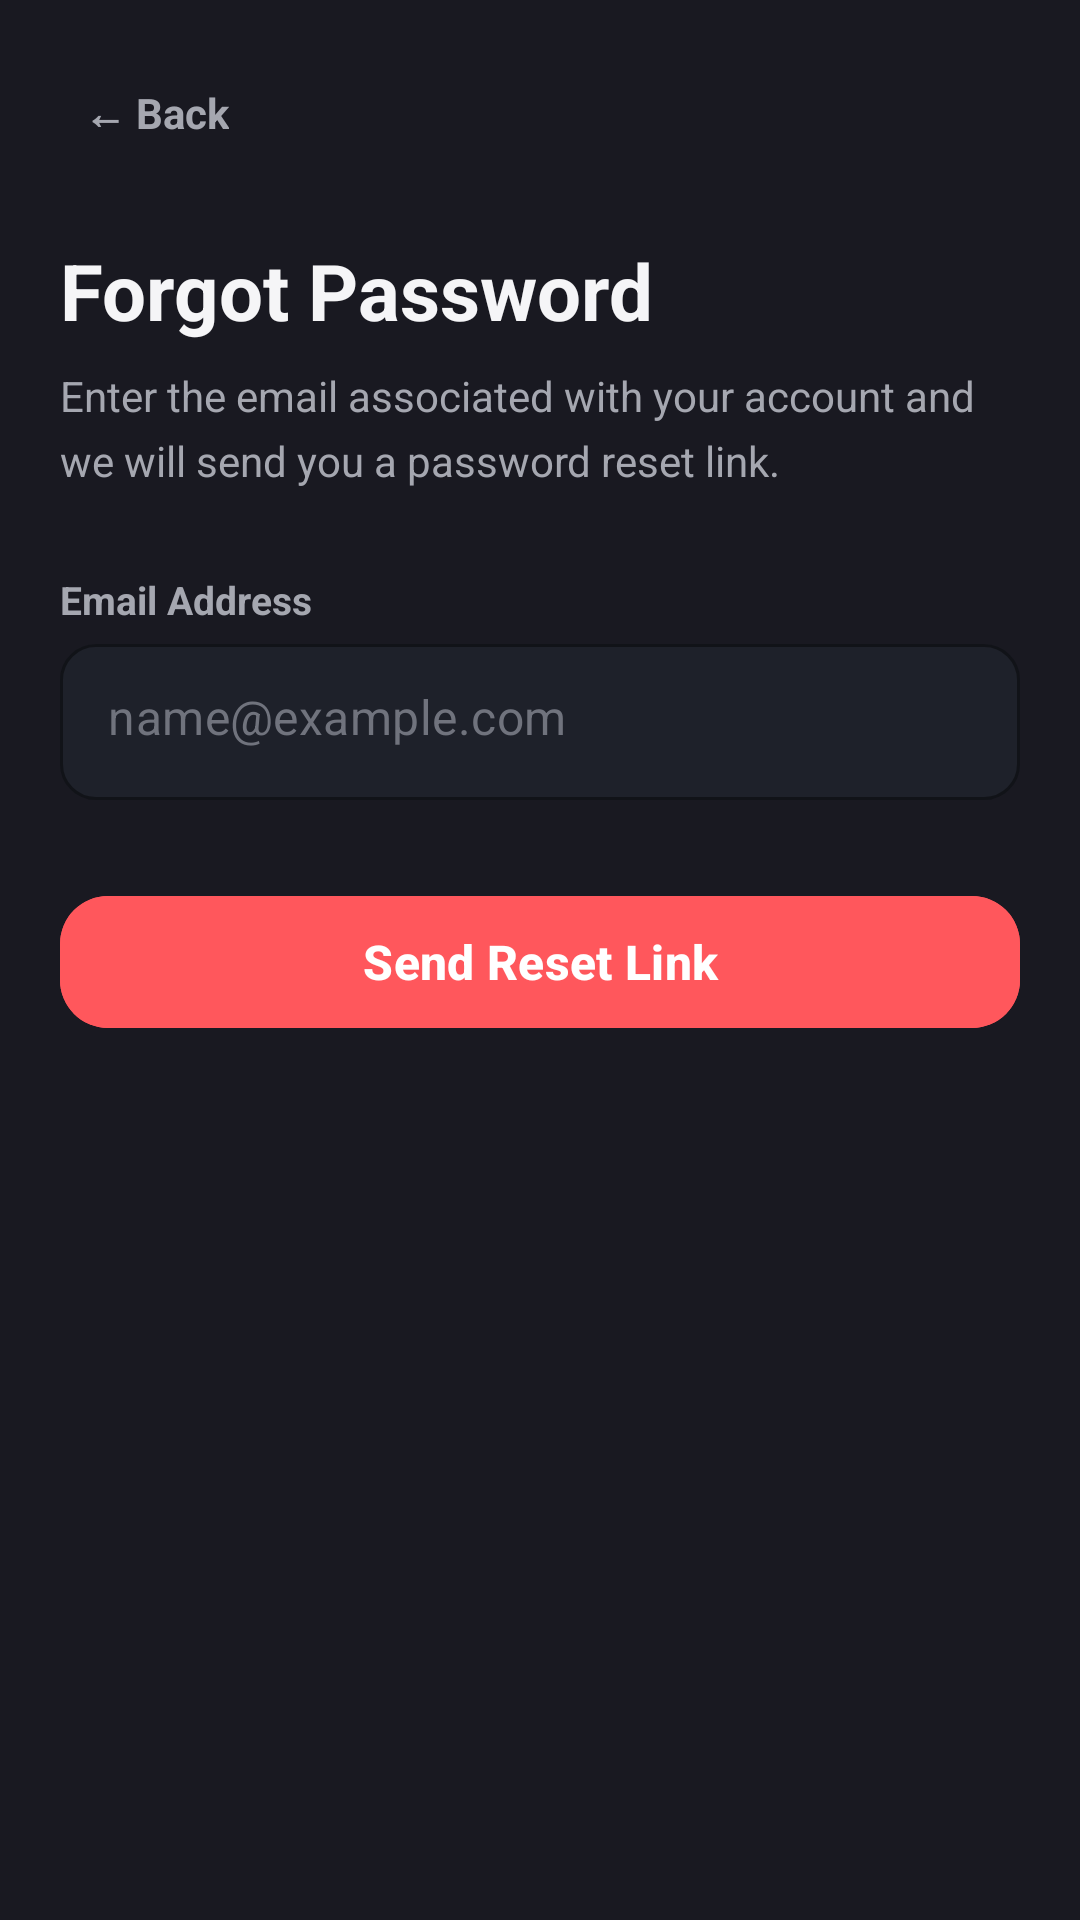

Layout XML and referenced resources for this Android screen:
<!-- AndroidManifest.xml: application theme Theme.MindGuardAI -->
<!-- res/layout/fragment_forgot_password.xml -->
<?xml version="1.0" encoding="utf-8"?>
<androidx.constraintlayout.widget.ConstraintLayout
    xmlns:android="http://schemas.android.com/apk/res/android"
    xmlns:app="http://schemas.android.com/apk/res-auto"
    android:layout_width="match_parent"
    android:layout_height="match_parent"
    android:background="@color/background_light"
    android:padding="20dp">

    <TextView
        android:id="@+id/btnBack"
        android:layout_width="wrap_content"
        android:layout_height="wrap_content"
        android:text="← Back"
        android:textColor="@color/text_secondary"
        android:textSize="14sp"
        android:textStyle="bold"
        android:padding="8dp"
        app:layout_constraintStart_toStartOf="parent"
        app:layout_constraintTop_toTopOf="parent" />

    <TextView
        android:id="@+id/tvForgotTitle"
        android:layout_width="0dp"
        android:layout_height="wrap_content"
        android:layout_marginTop="24dp"
        android:text="Forgot Password"
        android:textColor="@color/text_primary"
        android:textSize="26sp"
        android:textStyle="bold"
        app:layout_constraintEnd_toEndOf="parent"
        app:layout_constraintStart_toStartOf="parent"
        app:layout_constraintTop_toBottomOf="@+id/btnBack" />

    <TextView
        android:id="@+id/tvForgotSubtitle"
        android:layout_width="0dp"
        android:layout_height="wrap_content"
        android:layout_marginTop="8dp"
        android:text="Enter the email associated with your account and we will send you a password reset link."
        android:textColor="@color/text_secondary"
        android:textSize="14sp"
        android:lineSpacingMultiplier="1.3"
        app:layout_constraintEnd_toEndOf="parent"
        app:layout_constraintStart_toStartOf="parent"
        app:layout_constraintTop_toBottomOf="@+id/tvForgotTitle" />

    <TextView
        android:id="@+id/lblForgotEmail"
        android:layout_width="wrap_content"
        android:layout_height="wrap_content"
        android:layout_marginTop="28dp"
        android:text="Email Address"
        android:textColor="@color/text_secondary"
        android:textSize="13sp"
        android:textStyle="bold"
        app:layout_constraintStart_toStartOf="parent"
        app:layout_constraintTop_toBottomOf="@+id/tvForgotSubtitle" />

    <com.google.android.material.textfield.TextInputLayout
        android:id="@+id/tilForgotEmail"
        style="@style/Widget.MaterialComponents.TextInputLayout.OutlinedBox"
        android:layout_width="match_parent"
        android:layout_height="wrap_content"
        android:layout_marginTop="6dp"
        app:hintEnabled="false"
        app:boxBackgroundColor="@color/surface_light"
        app:boxStrokeColor="@color/card_border"
        app:boxCornerRadiusBottomEnd="12dp"
        app:boxCornerRadiusBottomStart="12dp"
        app:boxCornerRadiusTopEnd="12dp"
        app:boxCornerRadiusTopStart="12dp"
        app:layout_constraintTop_toBottomOf="@+id/lblForgotEmail">

        <com.google.android.material.textfield.TextInputEditText
            android:id="@+id/etForgotEmail"
            android:layout_width="match_parent"
            android:layout_height="52dp"
            android:hint="name@example.com"
            android:textColorHint="@color/text_muted"
            android:inputType="textEmailAddress"
            android:textColor="@color/text_primary" />
    </com.google.android.material.textfield.TextInputLayout>

    <ProgressBar
        android:id="@+id/forgotProgress"
        android:layout_width="wrap_content"
        android:layout_height="wrap_content"
        android:indeterminateTint="@color/primary"
        android:visibility="gone"
        app:layout_constraintBottom_toTopOf="@+id/btnSendReset"
        app:layout_constraintEnd_toEndOf="parent"
        app:layout_constraintStart_toStartOf="parent"
        app:layout_constraintTop_toBottomOf="@+id/tilForgotEmail" />

    <com.google.android.material.button.MaterialButton
        android:id="@+id/btnSendReset"
        android:layout_width="match_parent"
        android:layout_height="52dp"
        android:layout_marginTop="28dp"
        android:text="Send Reset Link"
        android:textAllCaps="false"
        android:textColor="@color/text_white"
        android:textSize="16sp"
        android:textStyle="bold"
        app:cornerRadius="16dp"
        android:backgroundTint="@color/primary"
        app:layout_constraintTop_toBottomOf="@+id/tilForgotEmail" />

</androidx.constraintlayout.widget.ConstraintLayout>
<!-- resources referenced by this layout -->
<resources>
  <color name="background_light">#191921</color>
  <color name="card_border">#35383F</color>
  <color name="primary">#FF575C</color>
  <color name="surface_light">#1E212A</color>
  <color name="text_muted">#70737D</color>
  <color name="text_primary">#F5F5F7</color>
  <color name="text_secondary">#A5A7B0</color>
  <color name="text_white">#FFFFFF</color>
  <style name="Theme.MindGuardAI" parent="Theme.Material3.Dark.NoActionBar">
          
          <item name="colorPrimary">@color/primary</item>
          <item name="colorOnPrimary">@color/text_white</item>
          <item name="colorPrimaryContainer">@color/primary_container</item>
          <item name="colorOnPrimaryContainer">@color/primary_soft</item>
  
          
          <item name="android:colorBackground">@color/background_light</item>
          <item name="colorSurface">@color/surface_light</item>
          <item name="colorSurfaceVariant">@color/surface_2</item>
          <item name="colorOnSurface">@color/text_primary</item>
          <item name="colorOnSurfaceVariant">@color/text_secondary</item>
  
          
          <item name="android:statusBarColor">@color/background_light</item>
          <item name="android:navigationBarColor">@color/background_light</item>
          <item name="android:windowLightStatusBar">false</item>
          <item name="android:windowLightNavigationBar">false</item>
      </style>
  <color name="primary_container">#2C1F24</color>
  <color name="primary_soft">#FF777B</color>
  <color name="surface_2">#242732</color>
</resources>
